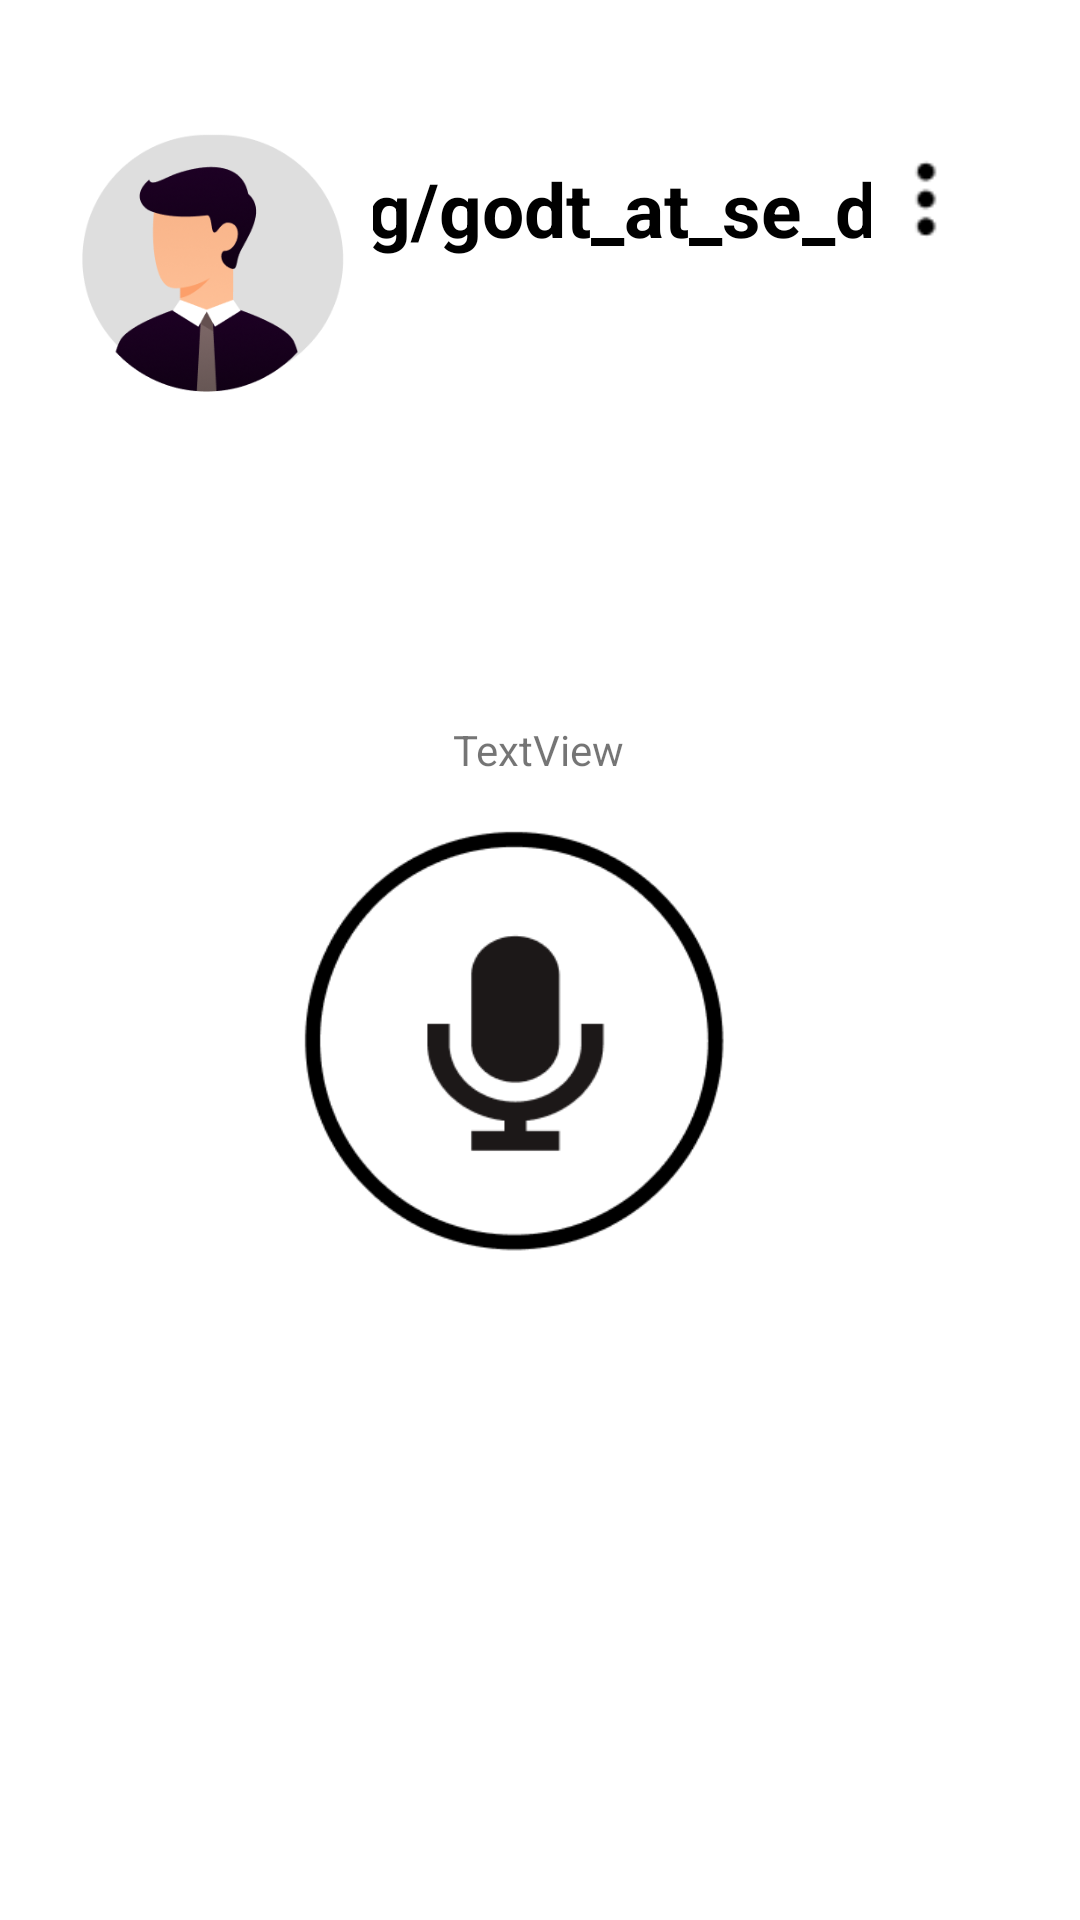

Here is an Android app screen rendered from its layout file. Give the layout XML and the strings, colors and styles it references.
<!-- AndroidManifest.xml: application theme Theme.OPENLOG -->
<!-- res/layout/fragment_forside.xml -->
<?xml version="1.0" encoding="utf-8"?>
<layout xmlns:android="http://schemas.android.com/apk/res/android">

<androidx.constraintlayout.widget.ConstraintLayout xmlns:android="http://schemas.android.com/apk/res/android"
    xmlns:app="http://schemas.android.com/apk/res-auto"
    xmlns:tools="http://schemas.android.com/tools"
    android:id="@+id/frameLayout3"
    android:layout_width="match_parent"
    android:layout_height="match_parent"
    tools:context=".Forside">

    

    <TextView
        android:id="@+id/hilsenTekst"
        android:layout_width="wrap_content"
        android:layout_height="wrap_content"
        android:text="@string/godt_at_se_dig"
        android:textAppearance="@style/TextAppearance.AppCompat.Display1"
        android:textColor="@color/black"
        android:textSize="25sp"
        android:textStyle="bold"
        app:layout_constraintBottom_toBottomOf="parent"
        app:layout_constraintEnd_toEndOf="parent"
        app:layout_constraintHorizontal_bias="0.513"
        app:layout_constraintStart_toStartOf="parent"
        app:layout_constraintTop_toTopOf="parent"
        app:layout_constraintVertical_bias="0.087" />

    <ImageButton
        android:id="@+id/microphoneButton"
        android:layout_width="166dp"
        android:layout_height="176dp"
        android:backgroundTint="@color/white"
        android:scaleType="fitStart"
        android:src="@drawable/mik"
        app:layout_constraintBottom_toBottomOf="parent"
        app:layout_constraintEnd_toEndOf="parent"
        app:layout_constraintHorizontal_bias="0.457"
        app:layout_constraintStart_toStartOf="parent"
        app:layout_constraintTop_toTopOf="parent"
        app:layout_constraintVertical_bias="0.572"
        tools:ignore="SpeakableTextPresentCheck"
        android:contentDescription="TODO" />

    <ImageButton
        android:id="@+id/imageButton14"
        android:layout_width="115dp"
        android:layout_height="115dp"
        android:backgroundTint="@color/white"
        android:scaleType="fitStart"
        android:src="@drawable/profil"
        app:layout_constraintBottom_toBottomOf="parent"
        app:layout_constraintEnd_toEndOf="parent"
        app:layout_constraintHorizontal_bias="0.054"
        app:layout_constraintStart_toStartOf="parent"
        app:layout_constraintTop_toTopOf="parent"
        app:layout_constraintVertical_bias="0.061"
        tools:ignore="SpeakableTextPresentCheck" />

    <ImageButton
        android:id="@+id/buttonWidget"
        android:layout_width="48dp"
        android:layout_height="65dp"
        android:backgroundTint="@color/white"
        android:scaleType="fitStart"
        android:src="@drawable/prikker"
        app:layout_constraintBottom_toBottomOf="parent"
        app:layout_constraintEnd_toEndOf="parent"
        app:layout_constraintHorizontal_bias="0.918"
        app:layout_constraintStart_toStartOf="parent"
        app:layout_constraintTop_toTopOf="parent"
        app:layout_constraintVertical_bias="0.057"
        tools:ignore="SpeakableTextPresentCheck" />

    <TextView
        android:id="@+id/speechText"
        android:layout_width="wrap_content"
        android:layout_height="wrap_content"
        android:text="TextView"
        app:layout_constraintBottom_toBottomOf="parent"
        app:layout_constraintEnd_toEndOf="parent"
        app:layout_constraintHorizontal_bias="0.498"
        app:layout_constraintStart_toStartOf="parent"
        app:layout_constraintTop_toTopOf="parent"
        app:layout_constraintVertical_bias="0.387" />

</androidx.constraintlayout.widget.ConstraintLayout>
    </layout>
<!-- resources referenced by this layout -->
<resources>
  <color name="black">#000000</color>
  <color name="white">#FFFFFF</color>
  <!-- drawable mik: png bitmap (drawable, 7037 bytes) -->
  <!-- drawable prikker: png bitmap (drawable, 428 bytes) -->
  <!-- drawable profil: png bitmap (drawable, 27683 bytes) -->
  <style name="Theme.OPENLOG" parent="Theme.MaterialComponents.DayNight.DarkActionBar">
          
          <item name="colorPrimary">@color/purple_500</item>
          <item name="colorPrimaryVariant">@color/purple_700</item>
          <item name="colorOnPrimary">@color/white</item>
          
          <item name="colorSecondary">@color/teal_200</item>
          <item name="colorSecondaryVariant">@color/teal_700</item>
          <item name="colorOnSecondary">@color/black</item>
          
          <item name="android:statusBarColor" tools:targetApi="l">?attr/colorPrimaryVariant</item>
          
      </style>
  <!-- not gathered from this repository: default colours our renderer supplied (Android Studio template values) -->
  <color name="purple_500">#FF6200EE</color>
  <color name="purple_700">#FF3700B3</color>
  <color name="teal_200">#FF03DAC5</color>
  <color name="teal_700">#FF018786</color>
</resources>
